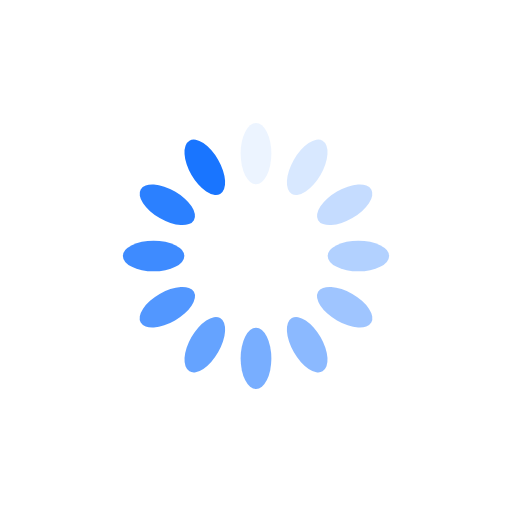
t = 0.00 s
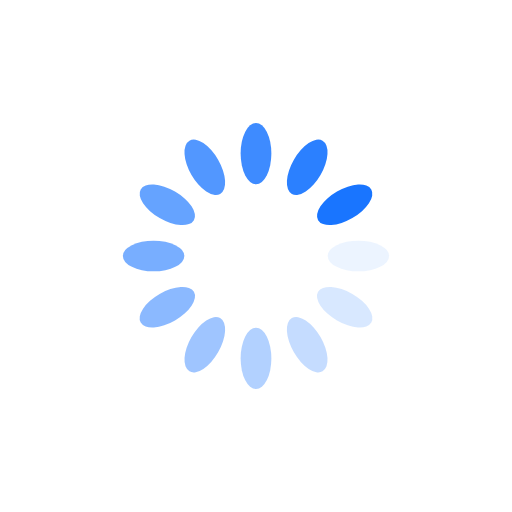
t = 0.25 s
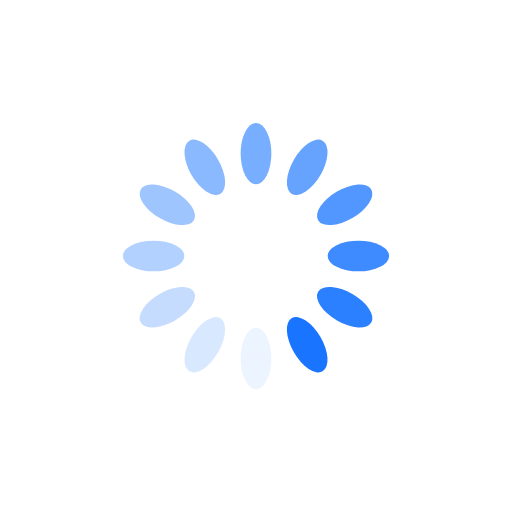
t = 0.50 s
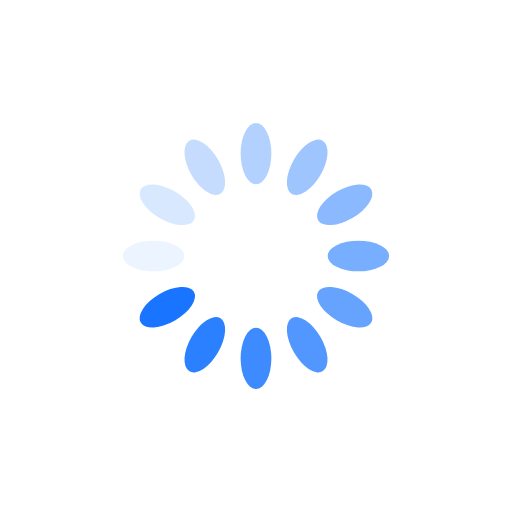
t = 0.75 s

The animated SVG that drew these frames (rendered in a browser with its animation timeline set to each time). Animation: 12 SMIL elements (animate=12); one cycle of 1.00 s, repeats indefinitely.

<svg xmlns="http://www.w3.org/2000/svg" viewBox="0 0 100 100" preserveAspectRatio="xMidYMid" width="200" height="200" style="shape-rendering: auto; display: block; background: rgb(255, 255, 255);" xmlns:xlink="http://www.w3.org/1999/xlink"><g><g transform="rotate(0 50 50)">
  <rect fill="#1975ff" height="12" width="6" ry="6" rx="3" y="24" x="47">
    <animate repeatCount="indefinite" begin="-0.9166666666666666s" dur="1s" keyTimes="0;1" values="1;0" attributeName="opacity"></animate>
  </rect>
</g><g transform="rotate(30 50 50)">
  <rect fill="#1975ff" height="12" width="6" ry="6" rx="3" y="24" x="47">
    <animate repeatCount="indefinite" begin="-0.8333333333333334s" dur="1s" keyTimes="0;1" values="1;0" attributeName="opacity"></animate>
  </rect>
</g><g transform="rotate(60 50 50)">
  <rect fill="#1975ff" height="12" width="6" ry="6" rx="3" y="24" x="47">
    <animate repeatCount="indefinite" begin="-0.75s" dur="1s" keyTimes="0;1" values="1;0" attributeName="opacity"></animate>
  </rect>
</g><g transform="rotate(90 50 50)">
  <rect fill="#1975ff" height="12" width="6" ry="6" rx="3" y="24" x="47">
    <animate repeatCount="indefinite" begin="-0.6666666666666666s" dur="1s" keyTimes="0;1" values="1;0" attributeName="opacity"></animate>
  </rect>
</g><g transform="rotate(120 50 50)">
  <rect fill="#1975ff" height="12" width="6" ry="6" rx="3" y="24" x="47">
    <animate repeatCount="indefinite" begin="-0.5833333333333334s" dur="1s" keyTimes="0;1" values="1;0" attributeName="opacity"></animate>
  </rect>
</g><g transform="rotate(150 50 50)">
  <rect fill="#1975ff" height="12" width="6" ry="6" rx="3" y="24" x="47">
    <animate repeatCount="indefinite" begin="-0.5s" dur="1s" keyTimes="0;1" values="1;0" attributeName="opacity"></animate>
  </rect>
</g><g transform="rotate(180 50 50)">
  <rect fill="#1975ff" height="12" width="6" ry="6" rx="3" y="24" x="47">
    <animate repeatCount="indefinite" begin="-0.4166666666666667s" dur="1s" keyTimes="0;1" values="1;0" attributeName="opacity"></animate>
  </rect>
</g><g transform="rotate(210 50 50)">
  <rect fill="#1975ff" height="12" width="6" ry="6" rx="3" y="24" x="47">
    <animate repeatCount="indefinite" begin="-0.3333333333333333s" dur="1s" keyTimes="0;1" values="1;0" attributeName="opacity"></animate>
  </rect>
</g><g transform="rotate(240 50 50)">
  <rect fill="#1975ff" height="12" width="6" ry="6" rx="3" y="24" x="47">
    <animate repeatCount="indefinite" begin="-0.25s" dur="1s" keyTimes="0;1" values="1;0" attributeName="opacity"></animate>
  </rect>
</g><g transform="rotate(270 50 50)">
  <rect fill="#1975ff" height="12" width="6" ry="6" rx="3" y="24" x="47">
    <animate repeatCount="indefinite" begin="-0.16666666666666666s" dur="1s" keyTimes="0;1" values="1;0" attributeName="opacity"></animate>
  </rect>
</g><g transform="rotate(300 50 50)">
  <rect fill="#1975ff" height="12" width="6" ry="6" rx="3" y="24" x="47">
    <animate repeatCount="indefinite" begin="-0.08333333333333333s" dur="1s" keyTimes="0;1" values="1;0" attributeName="opacity"></animate>
  </rect>
</g><g transform="rotate(330 50 50)">
  <rect fill="#1975ff" height="12" width="6" ry="6" rx="3" y="24" x="47">
    <animate repeatCount="indefinite" begin="0s" dur="1s" keyTimes="0;1" values="1;0" attributeName="opacity"></animate>
  </rect>
</g><g></g></g><!-- [ldio] generated by https://loading.io --></svg>
